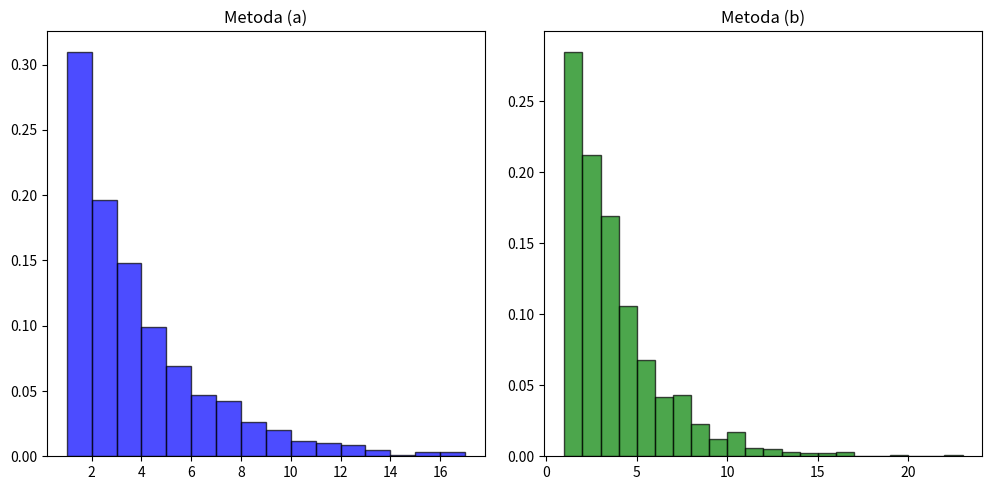
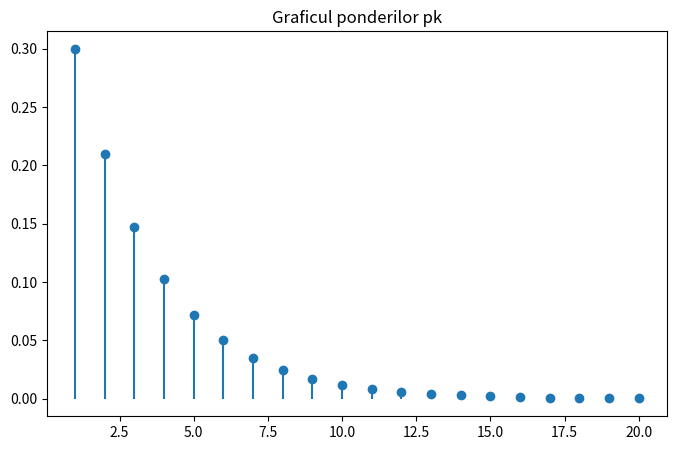

Write Python code to recreate these figures, in order.
import numpy as np
import matplotlib.pyplot as plt

# (a) Generarea geometrica folosind formula
def generare_geometric_formula(p):
    U = np.random.uniform(0, 1)
    X = int(np.floor(np.log(U) / np.log(1 - p))) + 1 
    return X

# (b) Generarea geometrica folosind functia din python
def generare_geometric_numpy(p):
    return np.random.geometric(p)

# (c) 
def simulari(n, p, N):
    rez_a = [generare_geometric_formula(p) for i in range(N)]
    
    rez_b = [generare_geometric_numpy(p) for i in range(N)]
    
    plt.figure(figsize=(15, 5))
    
    # A
    plt.subplot(1, 3, 1)
    plt.hist(rez_a, bins=range(1, max(rez_a) + 1), density=True, alpha=0.7, color='blue', edgecolor='black')
    plt.title('Metoda (a)')

    # B
    plt.subplot(1, 3, 2)
    plt.hist(rez_b, bins=range(1, max(rez_b) + 1), density=True, alpha=0.7, color='green', edgecolor='black')
    plt.title('Metoda (b)')
    
    plt.tight_layout()
    plt.show()

    # (e)
    k_values = np.arange(1, 21)
    pk = (1 - p) ** (k_values - 1) * p
    
    plt.figure(figsize=(8, 5))
    plt.stem(k_values, pk, basefmt=" ")
    plt.title('Graficul ponderilor pk')
    plt.show()

    # (f) 
    media_a = np.mean(rez_a)
    varianta_a = np.var(rez_a)
    
    media_b = np.mean(rez_b)
    varianta_b = np.var(rez_b)

    print(f"Media = {media_a}, Varianta = {varianta_a}")
    print(f"Media = {media_b}, Varianta = {varianta_b}")

n = 10  
p = 0.3  
N = 1000  

simulari(n, p, N)
